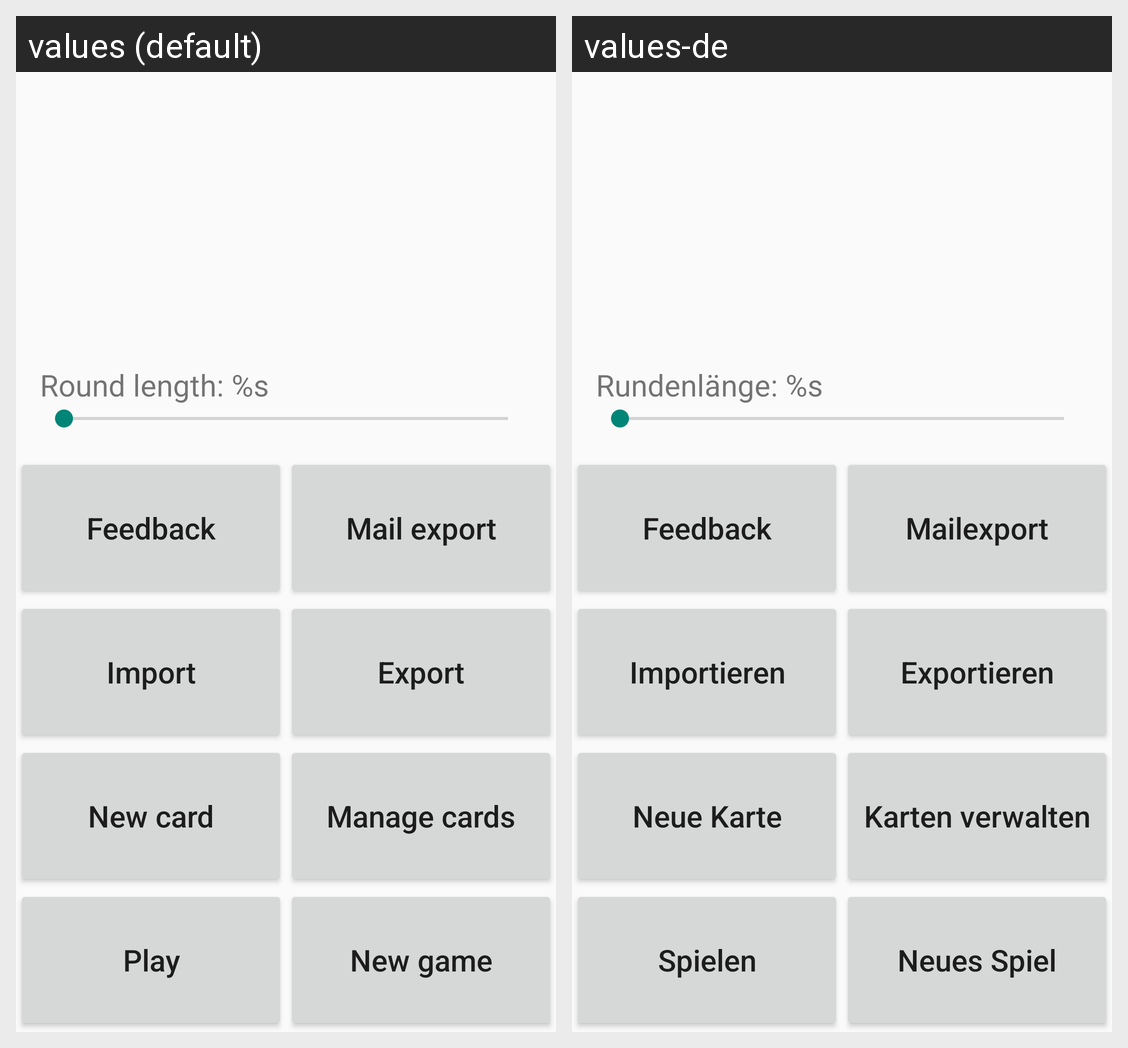

Locale-by-locale string values for the Android screen shown in this grid:
Android screen res/layout/activity_main.xml rendered under 2 locales, left to right: values (default), values-de. Device: Nexus 5 (rendered at 1080×1920; each locale shown at half size, 540×960, under a caption strip naming it); theme AppTheme.NoActionBar.
Strings drawn on this screen, with the default value and each locale's value (text and hints the layout hard-codes, and strings that could not be matched under every locale, appear in the picture but are not listed):

round_length_label
  values: Round length: %s
  values-de: Rundenlänge: %s

feedback_button
  values: Feedback
  values-de: Feedback

export_mail_button
  values: Mail export
  values-de: Mailexport

import_button
  values: Import
  values-de: Importieren

export_button
  values: Export
  values-de: Exportieren

new_card_button
  values: New card
  values-de: Neue Karte

manage_cards_button
  values: Manage cards
  values-de: Karten verwalten

play_button
  values: Play
  values-de: Spielen

new_game_button
  values: New game
  values-de: Neues Spiel
